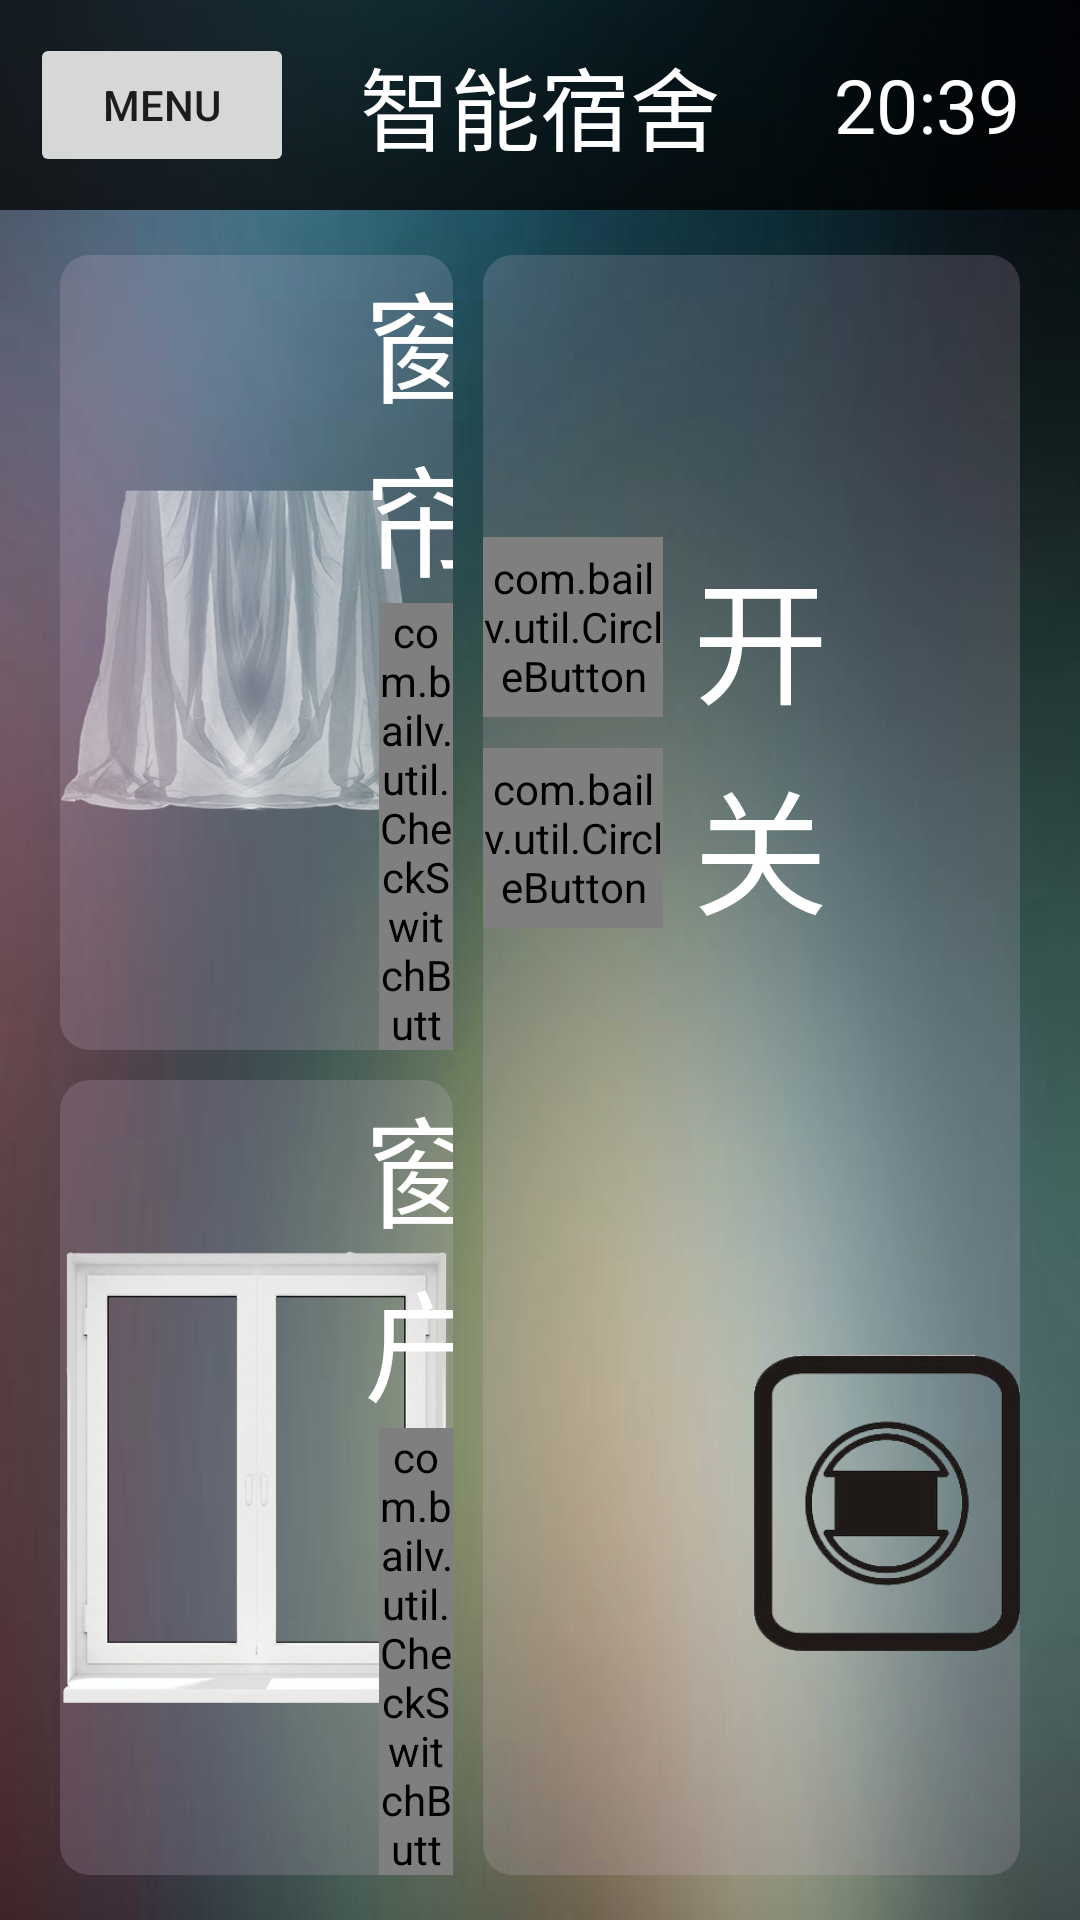

Layout XML and referenced resources for this Android screen:
<!-- AndroidManifest.xml: fallback theme Theme.MaterialComponents.DayNight.NoActionBar -->
<!-- res/layout/safe_fragment.xml -->
<?xml version="1.0" encoding="utf-8"?>
<RelativeLayout xmlns:android="http://schemas.android.com/apk/res/android"
    xmlns:app="http://schemas.android.com/apk/res-auto"
    android:layout_width="match_parent"
    android:layout_height="match_parent"
    android:background="@drawable/background" >

    <include
        android:id="@+id/safetitle"
        android:layout_alignParentTop="true"
        layout="@layout/title" />

    <LinearLayout
        android:layout_width="match_parent"
        android:layout_height="match_parent"
        android:layout_below="@id/safetitle"
        android:layout_margin="10dp"
        android:weightSum="7" >

        <LinearLayout
            android:layout_width="match_parent"
            android:layout_height="match_parent"
            android:layout_marginBottom="5dp"
            android:layout_marginLeft="10dp"
            android:layout_marginRight="5dp"
            android:layout_marginTop="5dp"
            android:layout_weight="4"
            android:orientation="vertical"
            android:weightSum="4" >

            <LinearLayout
                android:layout_width="match_parent"
                android:layout_height="match_parent"
                android:layout_marginBottom="5dp"
                android:layout_weight="2"
                android:background="@drawable/safe_background_shadow" >

                <RelativeLayout
                    android:layout_width="wrap_content"
                    android:layout_height="wrap_content" >

                    <ImageView
                        android:id="@+id/safe_chuanglian_off"
                        android:layout_width="wrap_content"
                        android:layout_height="wrap_content"
                        android:scaleType="centerInside"
                        android:src="@drawable/chuanglian_close2" />

                    <ImageView
                        android:id="@+id/safe_chuanglian_on"
                        android:layout_width="wrap_content"
                        android:layout_height="wrap_content"
                        android:scaleType="centerInside"
                        android:src="@drawable/chuanglian2"
                        android:visibility="invisible" />
                </RelativeLayout>

                <LinearLayout
                    android:layout_width="wrap_content"
                    android:layout_height="wrap_content"
                    android:layout_gravity="center_vertical"
                    android:layout_marginLeft="-30dp"
                    android:orientation="vertical" >

                    <TextView
                        android:layout_width="wrap_content"
                        android:layout_height="wrap_content"
                        android:text="窗帘"
                        android:textColor="#FFFFFF"
                        android:textSize="40sp" />

                    <com.bailv.util.CheckSwitchButton
                        android:id="@+id/safe_chuanlian_swtich"
                        android:layout_width="wrap_content"
                        android:layout_height="wrap_content"
                        android:layout_marginLeft="5dp" />
                </LinearLayout>
            </LinearLayout>

            <LinearLayout
                android:layout_width="match_parent"
                android:layout_height="match_parent"
                android:layout_marginTop="5dp"
                android:layout_weight="2"
                android:background="@drawable/safe_background_shadow" >

                <RelativeLayout
                    android:layout_width="wrap_content"
                    android:layout_height="wrap_content" >

                    <ImageView
                        android:id="@+id/safe_window_off"
                        android:layout_width="wrap_content"
                        android:layout_height="wrap_content"
                        android:scaleType="centerInside"
                        android:src="@drawable/window_off" />

                    <ImageView
                        android:id="@+id/safe_window_on"
                        android:layout_width="wrap_content"
                        android:layout_height="wrap_content"
                        android:scaleType="centerInside"
                        android:src="@drawable/window_on"
                        android:visibility="invisible" />
                </RelativeLayout>

                <LinearLayout
                    android:layout_width="wrap_content"
                    android:layout_height="wrap_content"
                    android:layout_gravity="center_vertical"
                    android:layout_marginLeft="-30dp"
                    android:orientation="vertical" >

                    <TextView
                        android:layout_width="wrap_content"
                        android:layout_height="wrap_content"
                        android:text="窗户"
                        android:textColor="#FFFFFF"
                        android:textSize="40sp" />

                    <com.bailv.util.CheckSwitchButton
                        android:id="@+id/safe_window_switch"
                        android:layout_width="wrap_content"
                        android:layout_height="wrap_content"
                        android:layout_marginLeft="5dp" />
                </LinearLayout>
            </LinearLayout>
        </LinearLayout>

        <LinearLayout
            android:layout_width="match_parent"
            android:layout_height="match_parent"
            android:layout_marginBottom="5dp"
            android:layout_marginLeft="5dp"
            android:layout_marginRight="10dp"
            android:layout_marginTop="5dp"
            android:layout_weight="3"
            android:background="@drawable/safe_background_shadow"
            android:orientation="vertical"
            android:weightSum="5" >

            <LinearLayout
                android:layout_width="match_parent"
                android:layout_height="match_parent"
                android:layout_weight="2" >

                <RelativeLayout
                    android:layout_width="wrap_content"
                    android:layout_height="wrap_content" >

                    <ImageView
                        android:id="@+id/safe_door_off"
                        android:layout_width="wrap_content"
                        android:layout_height="wrap_content"
                        android:scaleType="centerInside"
                        android:src="@drawable/door_close" />

                    <ImageView
                        android:id="@+id/safe_door_on"
                        android:layout_width="wrap_content"
                        android:layout_height="wrap_content"
                        android:scaleType="centerInside"
                        android:src="@drawable/door_open"
                        android:visibility="invisible" />
                </RelativeLayout>

                <LinearLayout
                    android:layout_width="wrap_content"
                    android:layout_height="match_parent"
                    android:gravity="center_vertical"
                    android:orientation="vertical" >

                    <LinearLayout
                        android:layout_width="wrap_content"
                        android:layout_height="wrap_content" >

                        <com.bailv.util.CircleButton
                            android:id="@+id/safe_door_open_power"
                            android:layout_width="60dip"
                            android:layout_height="60dip"
                            android:layout_alignParentBottom="true"
                            android:layout_centerHorizontal="true"
                            app:cb_color="#cce8cf" />

                        <TextView
                            android:layout_width="wrap_content"
                            android:layout_height="wrap_content"
                            android:layout_gravity="center_vertical"
                            android:layout_marginLeft="10dp"
                            android:text="开"
                            android:textColor="#FFFFFF"
                            android:textSize="45sp" />
                    </LinearLayout>

                    <LinearLayout
                        android:layout_marginTop="5dp"
                        android:layout_width="wrap_content"
                        android:layout_height="wrap_content" >

                        <com.bailv.util.CircleButton
                            android:id="@+id/safe_door_close_power"
                            android:layout_width="60dip"
                            android:layout_height="60dip"
                            android:layout_alignParentBottom="true"
                            android:layout_centerHorizontal="true"
                            app:cb_color="#FF4444" />

                        <TextView
                            android:layout_width="wrap_content"
                            android:layout_height="wrap_content"
                            android:layout_gravity="center_vertical"
                            android:layout_marginLeft="10dp"
                            android:text="关"
                            android:textColor="#FFFFFF"
                            android:textSize="45sp" />
                    </LinearLayout>
                </LinearLayout>
            </LinearLayout>

            <LinearLayout
                android:layout_width="match_parent"
                android:layout_height="match_parent"
                android:layout_weight="3" >

                <ImageView
                    android:layout_width="wrap_content"
                    android:layout_height="wrap_content"
                    android:layout_marginLeft="90dp"
                    android:scaleType="centerInside"
                    android:src="@drawable/ir" />

                <TextView
                    android:id="@+id/safe_ir_state"
                    android:layout_width="wrap_content"
                    android:layout_height="wrap_content"
                    android:layout_marginLeft="80dp"
                    android:layout_marginTop="50dp"
                    android:text="无人"
                    android:textColor="#FFFFFF"
                    android:textSize="50sp" />
            </LinearLayout>
        </LinearLayout>
    </LinearLayout>

</RelativeLayout>
<!-- res/layout/title.xml (included above) -->
<?xml version="1.0" encoding="utf-8"?>
<RelativeLayout xmlns:android="http://schemas.android.com/apk/res/android"
    android:layout_width="match_parent"
    android:layout_height="70dip"
    android:background="@drawable/title_color" >

    <Button
        android:layout_width="wrap_content"
        android:layout_height="wrap_content"
        android:layout_alignParentLeft="true" 
        android:layout_centerVertical="true"
        android:id="@+id/title_menu_button"
        android:layout_marginLeft="10dp"
        android:text="menu" />

    <TextView
        android:id="@+id/title_name"
        android:layout_width="wrap_content"
        android:layout_height="wrap_content"
        android:layout_centerHorizontal="true"
        android:layout_centerVertical="true"
        android:text="智能宿舍"
        android:textColor="#FFFFFF"
        android:textSize="30dp" />

    <TextView
        android:id="@+id/title_time"
        android:layout_width="wrap_content"
        android:layout_height="wrap_content"
        android:layout_alignParentRight="true"
        android:text="20:39"
        android:textSize="25dp"
        android:layout_centerVertical="true"
        android:layout_marginRight="20dp"
        android:textColor="#FFFFFF" />

</RelativeLayout>
<!-- resources referenced by this layout -->
<resources>
  <!-- drawable background: png bitmap (drawable-hdpi, 68197 bytes) -->
  <!-- drawable chuanglian2: png bitmap (drawable-hdpi, 105251 bytes) -->
  <!-- drawable chuanglian_close2: png bitmap (drawable-hdpi, 115134 bytes) -->
  <!-- drawable ir: png bitmap (drawable-hdpi, 34641 bytes) -->
  <!-- drawable safe_background_shadow (drawable) -->
  <?xml version="1.0" encoding="utf-8"?>
  <layer-list xmlns:android="http://schemas.android.com/apk/res/android" >
   
      
       
      
      <item >
          <shape android:shape="rectangle" >
              <solid android:color="#30D8BFD8" />
              <corners android:radius="10dp" />
          </shape>
      </item>
   
  </layer-list>
  <!-- drawable title_color (drawable) -->
  <?xml version="1.0" encoding="utf-8"?>
  <shape xmlns:android="http://schemas.android.com/apk/res/android"
      android:shape="rectangle" >
  
      <gradient
          android:angle="90"
          android:endColor="#a0000000"
          android:startColor="#c0000000" />
  
  </shape>
  <!-- drawable window_off: png bitmap (drawable-hdpi, 70534 bytes) -->
  <!-- drawable window_on: png bitmap (drawable-hdpi, 81875 bytes) -->
</resources>
